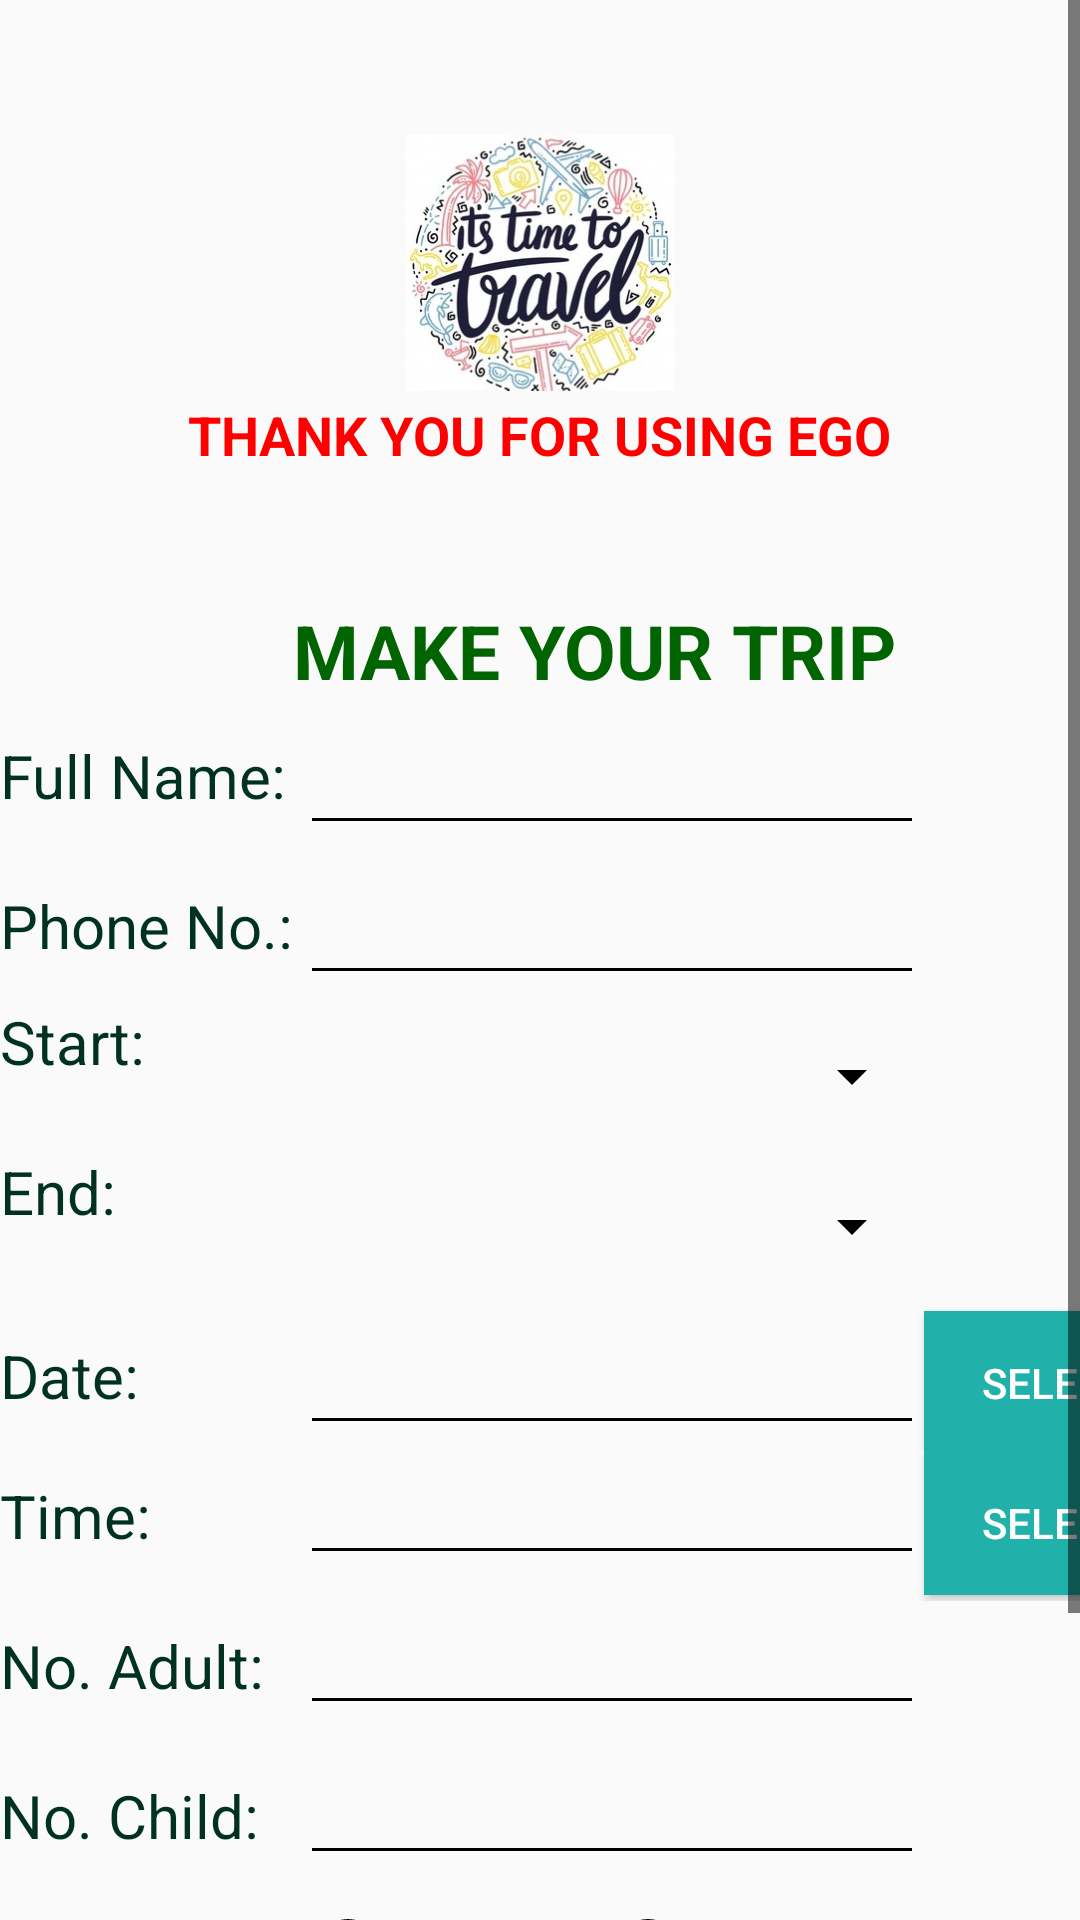

Write the Android layout XML for this screen, with the resource values it uses.
<!-- AndroidManifest.xml: application theme AppTheme -->
<!-- res/layout/make_trip.xml -->
<?xml version="1.0" encoding="utf-8"?>
<androidx.constraintlayout.widget.ConstraintLayout xmlns:android="http://schemas.android.com/apk/res/android"
    xmlns:tools="http://schemas.android.com/tools"
    android:layout_width="match_parent"
    android:layout_height="match_parent"
    tools:context=".MakeTrip">

    <LinearLayout
        android:layout_width="fill_parent"
        android:layout_height="fill_parent"
        android:orientation="vertical"
        tools:ignore="MissingConstraints">


        <LinearLayout
            android:layout_width="fill_parent"
            android:layout_height="fill_parent">
            <ScrollView
                android:layout_width="fill_parent"
                android:layout_height="fill_parent">

                <RelativeLayout
                    android:layout_width="match_parent"
                    android:layout_height="match_parent">

                    <LinearLayout
                        android:id="@+id/firstLayout"
                        android:layout_width="match_parent"
                        android:layout_height="200dp"
                        android:orientation="vertical"
                        android:gravity="center"
                        android:background="@drawable/background">

                        <ImageView
                            android:layout_height="90dp"
                            android:layout_width="90dp"
                            android:src="@drawable/icon1"
                            android:layout_gravity="center"
                            />
                        <TextView
                            android:layout_width="wrap_content"
                            android:layout_height="wrap_content"
                            android:text="THANK YOU FOR USING EGO"
                            android:textColor="#FF0000"
                            android:layout_gravity="center"
                            android:textStyle="bold"
                            android:textSize="18sp"/>
                    </LinearLayout>

                    <TableLayout
                        android:layout_width="match_parent"
                        android:layout_height="match_parent"
                        android:stretchColumns="3"
                        tools:layout_editor_absoluteX="0dp"
                        tools:layout_editor_absoluteY="0dp"
                        android:layout_below="@+id/firstLayout">


                        <TableRow
                            android:layout_width="wrap_content"
                            android:layout_height="200dp">

                            <TextView
                                android:layout_gravity="center"
                                android:layout_span="3"
                                android:inputType="textPersonName"
                                android:text="MAKE YOUR TRIP"
                                android:textColor="#006400"
                                android:textSize="25sp"
                                android:textStyle="bold"
                                android:gravity="center"/>

                        </TableRow>

                        <TableRow android:layout_width="match_parent">

                            <TextView
                                android:layout_width="100dp"
                                android:layout_height="50dp"
                                android:inputType="textPersonName"
                                android:text="Full Name:"
                                android:textSize="20sp"
                                android:textColor="#013220"/>

                            <EditText
                                android:id="@+id/userName"
                                android:layout_width="186dp"
                                android:layout_height="48dp" />
                        </TableRow>

                        <TableRow android:layout_width="match_parent">

                            <TextView
                                android:layout_width="100dp"
                                android:layout_height="50dp"
                                android:inputType="textPersonName"
                                android:text="Phone No.:"
                                android:textSize="20sp"
                                android:textColor="#013220"/>

                            <EditText
                                android:id="@+id/userPhoneNumber"
                                android:layout_width="186dp"
                                android:layout_height="48dp" />
                        </TableRow>

                        <TableRow
                            android:layout_width="match_parent"
                            android:layout_height="match_parent">

                            <TextView
                                android:layout_width="100dp"
                                android:layout_height="50dp"
                                android:inputType="textPersonName"
                                android:text="Start:"
                                android:textSize="20sp"
                                android:textColor="#013220"/>

                            <Spinner
                                android:id="@+id/listStartCity"
                                android:layout_height="match_parent" />
                        </TableRow>

                        <TableRow>

                            <TextView
                                android:layout_width="100dp"
                                android:layout_height="50dp"
                                android:inputType="textPersonName"
                                android:text="End:"
                                android:textSize="20sp"
                                android:textColor="#013220"/>

                            <Spinner
                                android:id="@+id/listEndCity"
                                android:layout_height="match_parent" />
                        </TableRow>

                        <TableRow android:layout_width="match_parent">

                            <TextView
                                android:layout_width="100dp"
                                android:layout_height="50dp"
                                android:inputType="textPersonName"
                                android:text="Date:"
                                android:textSize="20sp"
                                android:textColor="#013220"/>

                            <EditText
                                android:id="@+id/in_date"
                                android:layout_width="186dp"
                                android:layout_height="48dp" />

                            <Button
                                android:id="@+id/btn_date"
                                android:background="#20B2AA"
                                android:text="SELECT"
                                android:textColor="#ffffff" />

                        </TableRow>

                        <TableRow android:layout_width="match_parent">

                            <TextView
                                android:layout_width="100dp"
                                android:layout_height="50dp"
                                android:inputType="textPersonName"
                                android:text="Time:"
                                android:textSize="20sp"
                                android:textColor="#013220"/>

                            <EditText
                                android:id="@+id/in_time"
                                android:layout_width="200dp" />

                            <Button
                                android:id="@+id/btn_time"
                                android:background="#20B2AA"
                                android:text="SELECT"
                                android:textColor="#ffffff" />

                        </TableRow>

                        <TableRow android:layout_width="match_parent">

                            <TextView
                                android:layout_width="100dp"
                                android:layout_height="50dp"
                                android:inputType="textPersonName"
                                android:text="No. Adult:"
                                android:textSize="20sp"
                                android:textColor="#013220"/>

                            <EditText
                                android:id="@+id/adult_edit_text"
                                android:layout_width="208dp"
                                android:inputType="number"/>


                        </TableRow>

                        <TableRow android:layout_width="match_parent">

                            <TextView
                                android:id="@+id/child_view"
                                android:layout_width="100dp"
                                android:layout_height="50dp"
                                android:inputType="textPersonName"
                                android:text="No. Child:"
                                android:textSize="20sp"
                                android:textColor="#013220"/>

                            <EditText
                                android:id="@+id/child_edit_text"
                                android:layout_width="208dp"
                                android:inputType="number"/>


                        </TableRow>

                        <TableRow android:layout_width="match_parent"
                            >

                            <TextView
                                android:layout_width="100dp"
                                android:layout_height="50dp"
                                android:inputType="textPersonName"
                                android:text="Round trip:"
                                android:textSize="20sp"
                                android:textColor="#013220"
                                />

                            <RadioGroup
                                android:id="@+id/roundtrip_radioGroup"
                                android:layout_width="wrap_content"
                                android:layout_height="wrap_content"
                                android:orientation="horizontal">

                                <RadioButton
                                    android:id="@+id/radioYes"
                                    android:layout_width="100dp"
                                    android:layout_height="wrap_content"
                                    android:checked="true"
                                    android:text="yes" />

                                <RadioButton
                                    android:id="@+id/radioNo"
                                    android:layout_width="100dp"
                                    android:layout_height="wrap_content"
                                    android:text="no" />

                            </RadioGroup>


                        </TableRow>


                        <Button
                            android:id="@+id/makeTripBtn"
                            android:layout_width="match_parent"
                            android:layout_height="78dp"
                            android:background="#20B2AA"
                            android:text="Confirm"
                            android:textColor="#ffffff" />
                    </TableLayout>

                </RelativeLayout>

            </ScrollView>
        </LinearLayout>


    </LinearLayout>


</androidx.constraintlayout.widget.ConstraintLayout>
<!-- resources referenced by this layout -->
<resources>
  <!-- drawable icon1: png bitmap (drawable-v24, 71289 bytes) -->
  <style name="AppTheme" parent="Theme.AppCompat.Light.DarkActionBar">
          
          <item name="colorPrimary">@color/colorPrimary</item>
          <item name="colorPrimaryDark">@color/colorPrimaryDark</item>
          <item name="colorAccent">@color/colorAccent</item>
          <item name="android:textColor">@color/colorText</item>
          <item name="android:textColorHint">@color/colorText</item>
          <item name="colorControlNormal">@color/colorText</item>
          <item name="colorControlActivated">@color/colorText</item>
      </style>
  <color name="colorPrimary">#008577</color>
  <color name="colorPrimaryDark">#00574B</color>
  <color name="colorAccent">#D81B60</color>
  <color name="colorText">#000000</color>
</resources>
